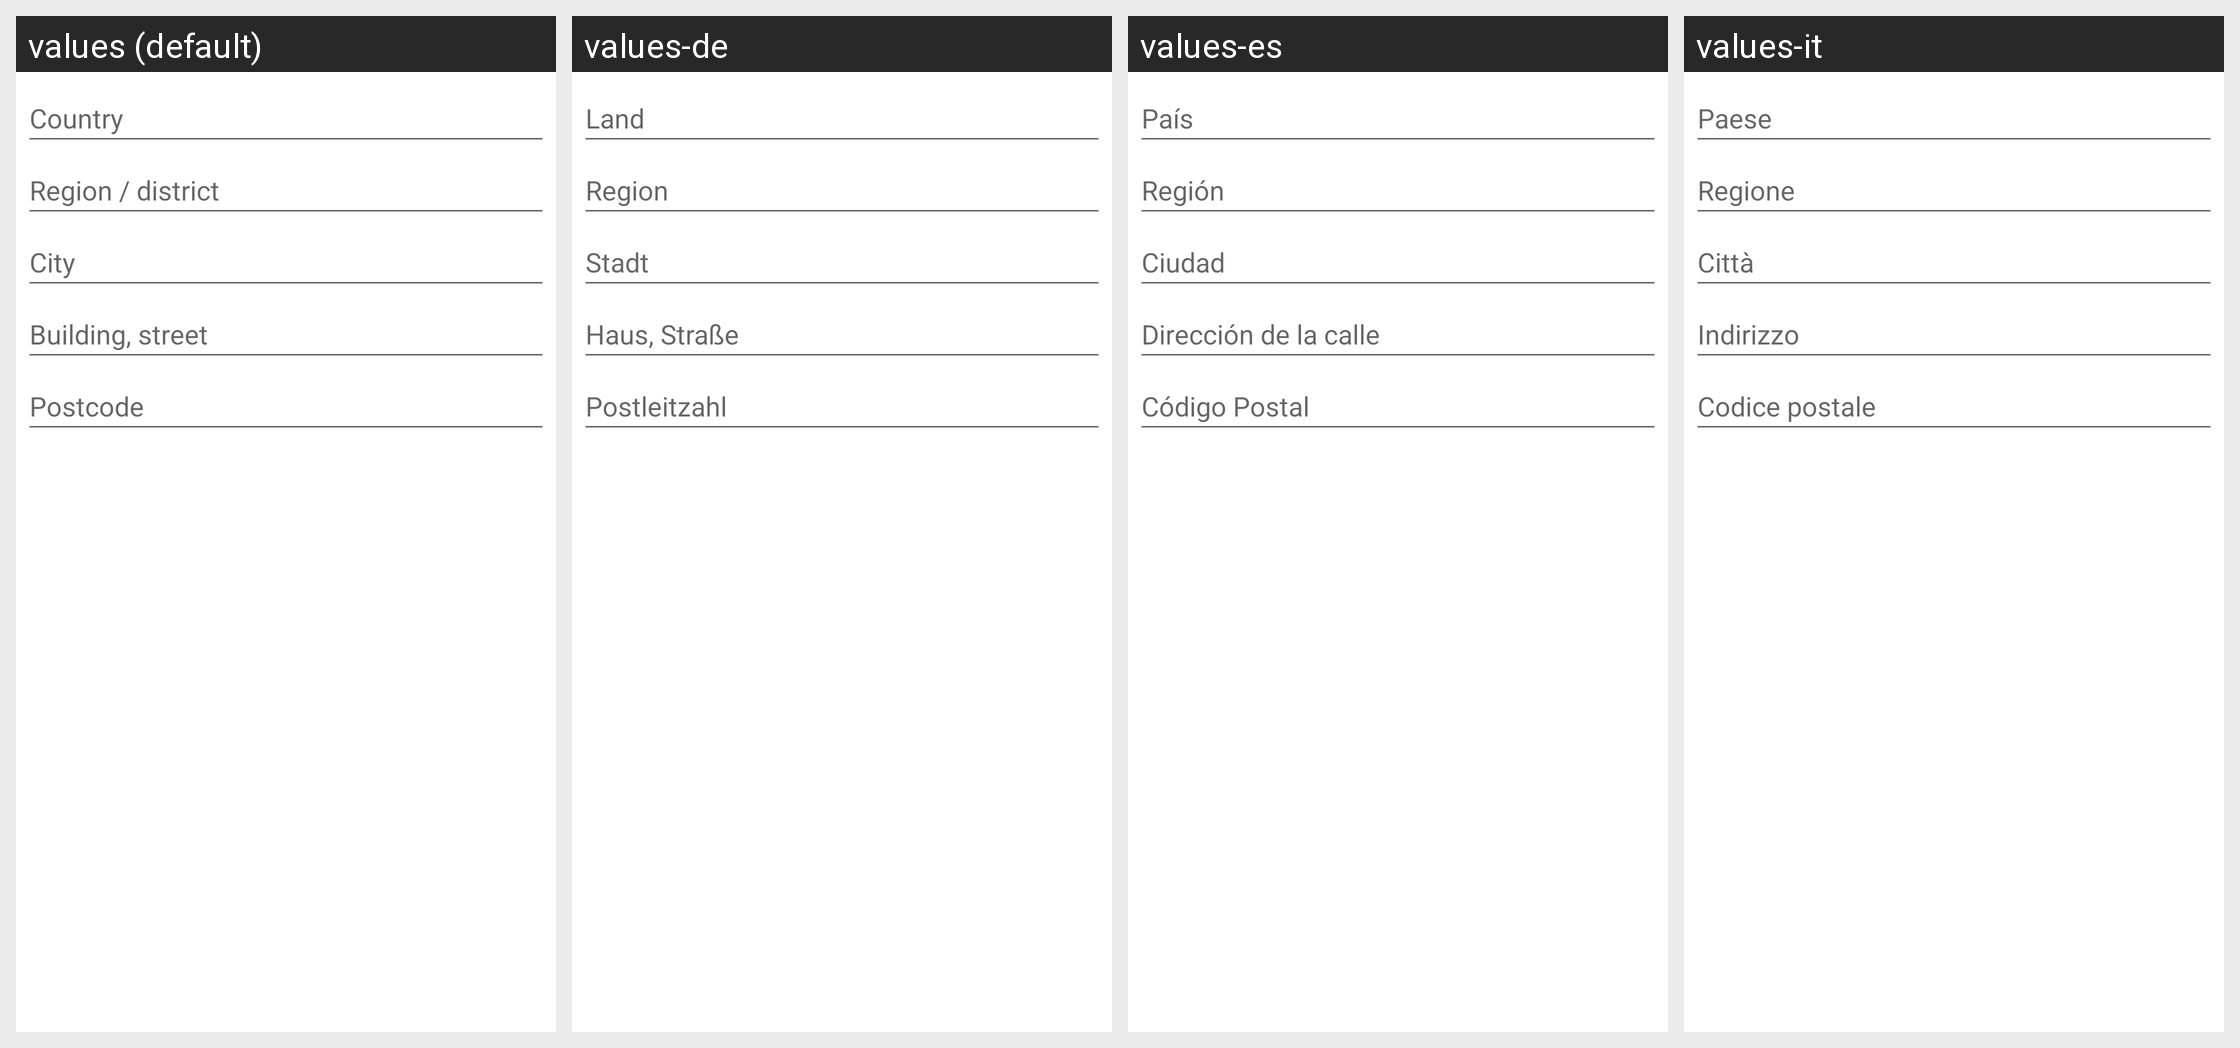

For this localized Android screen grid, give each drawn string resource with its value in every locale shown.
Android screen res/layout/address_dialog.xml rendered under 4 locales, left to right: values (default), values-de, values-es, values-it. Device: Nexus 5 (rendered at 1080×1920; each locale shown at half size, 540×960, under a caption strip naming it); theme leadertask.AppTheme.Light.
Other locales in the repository, not shown: values-be, values-cs, values-el, values-fa, values-fr, values-hu, values-kk, values-nl, values-pl, values-pt, values-ro, values-ru, values-sk, values-tr, values-uk.
Strings drawn on this screen, with the default value and each locale's value (text and hints the layout hard-codes, and strings that could not be matched under every locale, appear in the picture but are not listed):

address_country
  values: Country
  values-de: Land
  values-es: País
  values-it: Paese

address_region
  values: Region / district
  values-de: Region
  values-es: Región
  values-it: Regione

address_city
  values: City
  values-de: Stadt
  values-es: Ciudad
  values-it: Città

address_street
  values: Building, street
  values-de: Haus, Straße
  values-es: Dirección de la calle
  values-it: Indirizzo

address_index
  values: Postcode
  values-de: Postleitzahl
  values-es: Código Postal
  values-it: Codice postale
